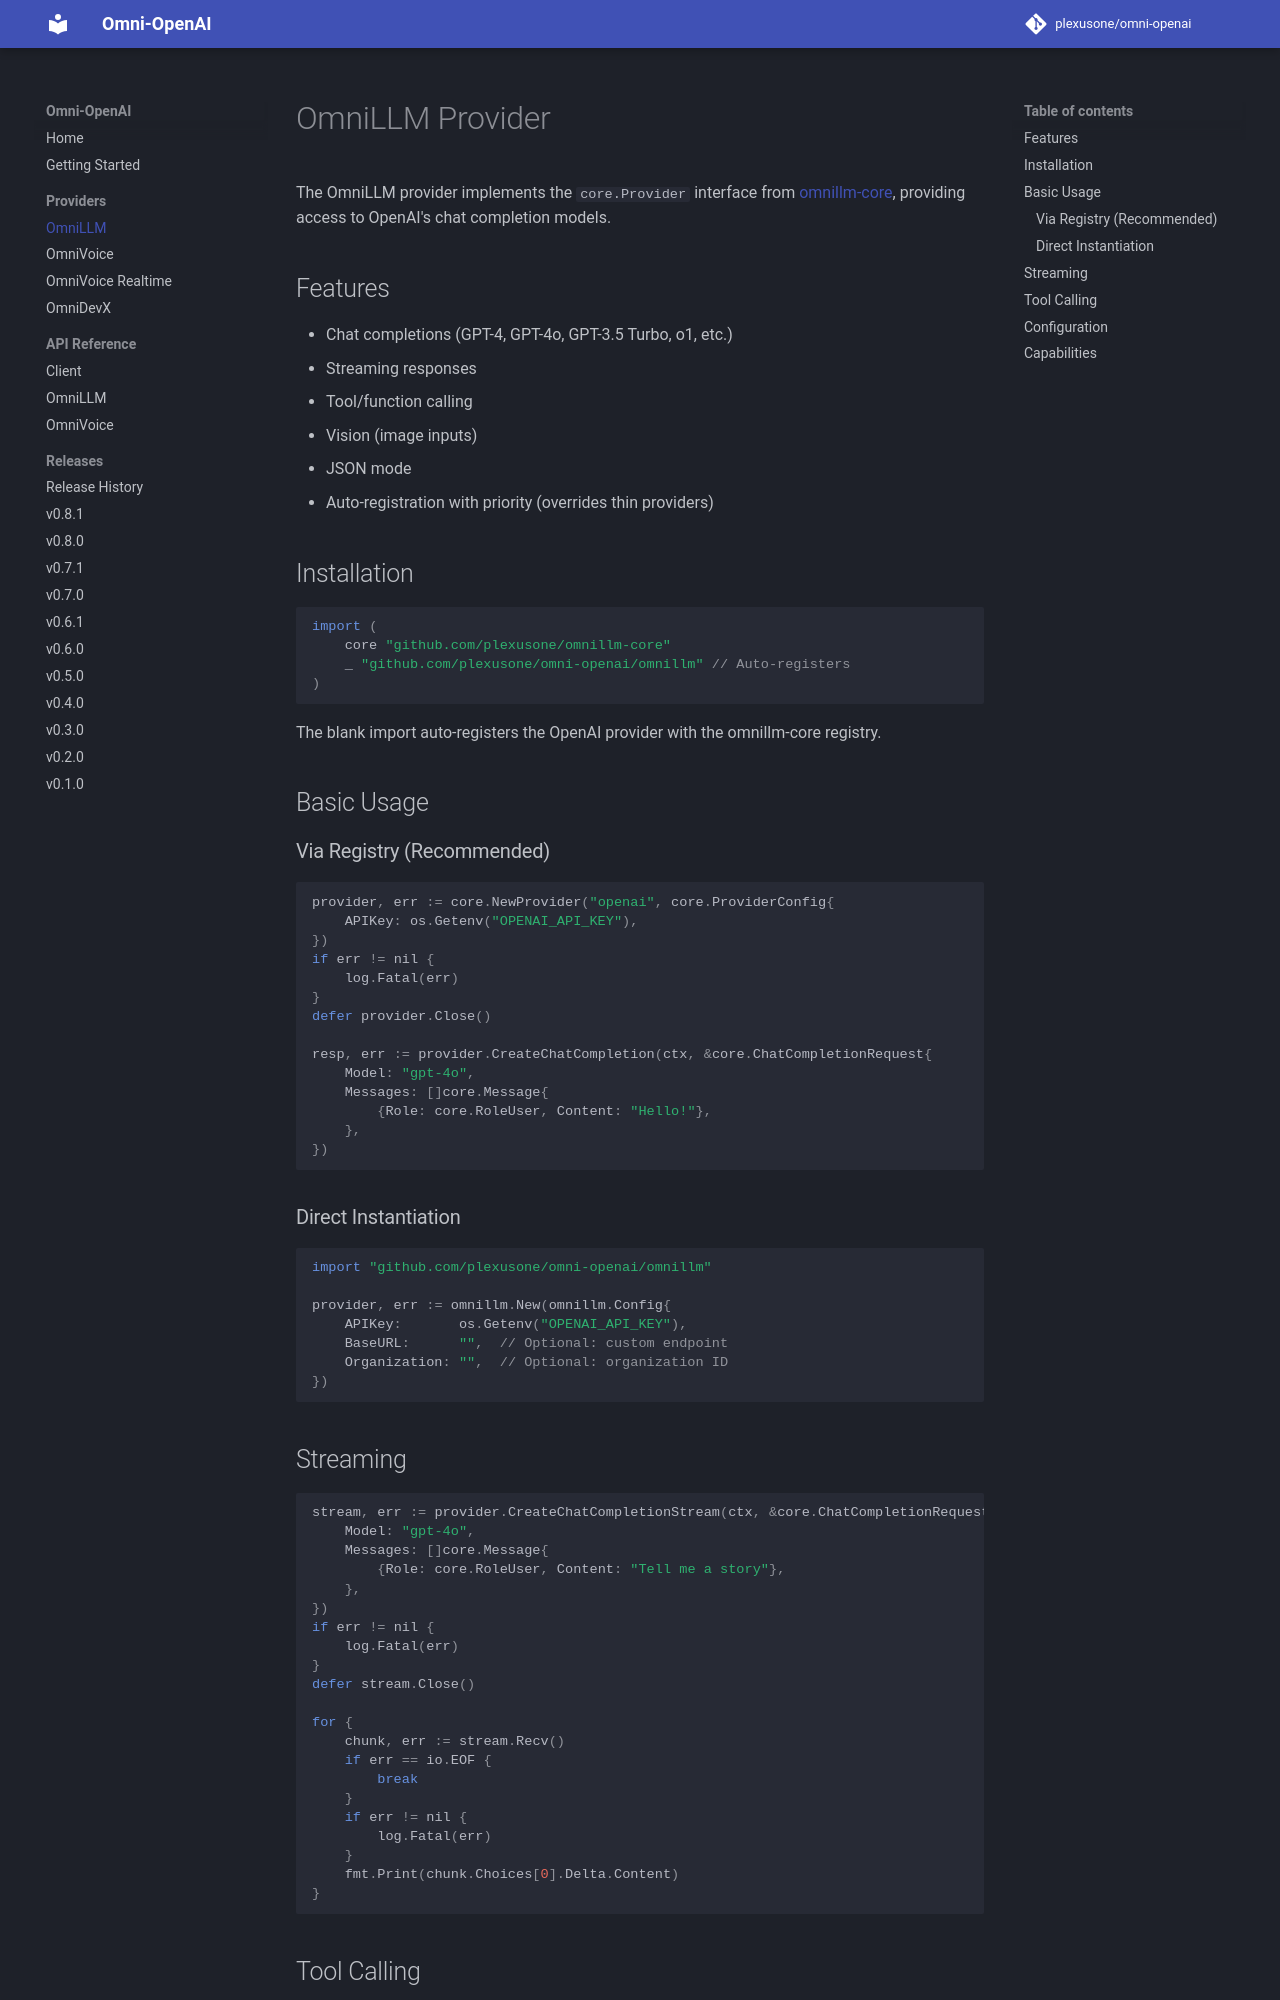

repository: plexusone/omni-openai · page: providers/omnillm/index.html · generator: mkdocs

# OmniLLM Provider

The OmniLLM provider implements the `core.Provider` interface from [omnillm-core](https://github.com/plexusone/omnillm-core), providing access to OpenAI's chat completion models.

## Features

- Chat completions (GPT-4, GPT-4o, GPT-3.5 Turbo, o1, etc.)
- Streaming responses
- Tool/function calling
- Vision (image inputs)
- JSON mode
- Auto-registration with priority (overrides thin providers)

## Installation

```go
import (
    core "github.com/plexusone/omnillm-core"
    _ "github.com/plexusone/omni-openai/omnillm" // Auto-registers
)
```

The blank import auto-registers the OpenAI provider with the omnillm-core registry.

## Basic Usage

### Via Registry (Recommended)

```go
provider, err := core.NewProvider("openai", core.ProviderConfig{
    APIKey: os.Getenv("OPENAI_API_KEY"),
})
if err != nil {
    log.Fatal(err)
}
defer provider.Close()

resp, err := provider.CreateChatCompletion(ctx, &core.ChatCompletionRequest{
    Model: "gpt-4o",
    Messages: []core.Message{
        {Role: core.RoleUser, Content: "Hello!"},
    },
})
```

### Direct Instantiation

```go
import "github.com/plexusone/omni-openai/omnillm"

provider, err := omnillm.New(omnillm.Config{
    APIKey:       os.Getenv("OPENAI_API_KEY"),
    BaseURL:      "",  // Optional: custom endpoint
    Organization: "",  // Optional: organization ID
})
```

## Streaming

```go
stream, err := provider.CreateChatCompletionStream(ctx, &core.ChatCompletionRequest{
    Model: "gpt-4o",
    Messages: []core.Message{
        {Role: core.RoleUser, Content: "Tell me a story"},
    },
})
if err != nil {
    log.Fatal(err)
}
defer stream.Close()

for {
    chunk, err := stream.Recv()
    if err == io.EOF {
        break
    }
    if err != nil {
        log.Fatal(err)
    }
    fmt.Print(chunk.Choices[0].Delta.Content)
}
```
